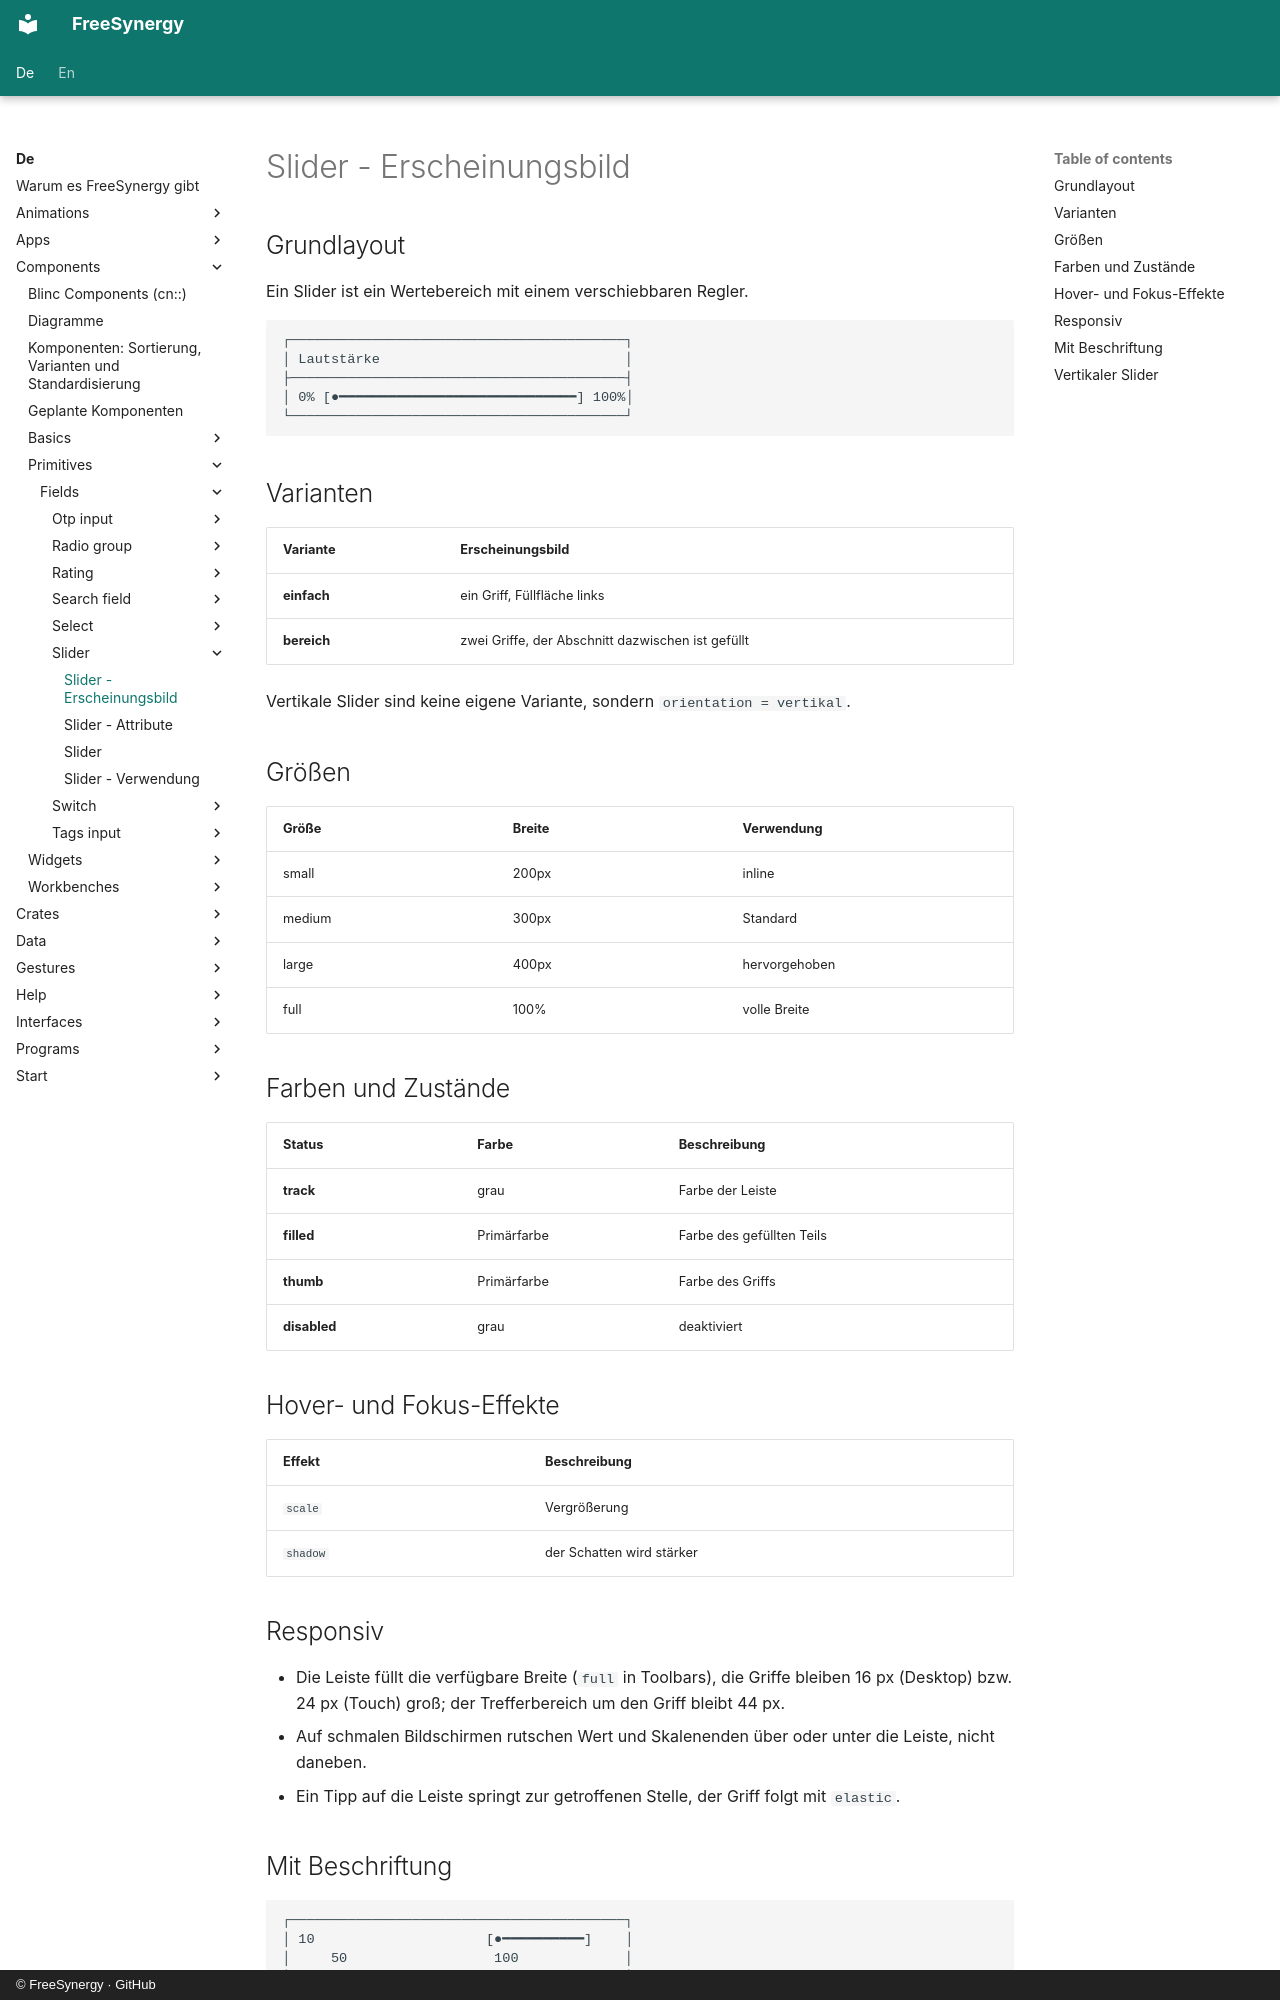

repository: FreeSynergy/fs-documentation · page: de/components/primitives/fields/slider/appearance/index.html · generator: mkdocs · copyright: © FreeSynergy · GitHub

# Slider - Erscheinungsbild

## Grundlayout
Ein Slider ist ein Wertebereich mit einem verschiebbaren Regler.

```
┌─────────────────────────────────────────┐
│ Lautstärke                              │
├─────────────────────────────────────────┤
│ 0% [●━━━━━━━━━━━━━━━━━━━━━━━━━━━━━] 100%│
└─────────────────────────────────────────┘
```

## Varianten

| Variante | Erscheinungsbild |
|----------|------------------|
| **einfach** | ein Griff, Füllfläche links |
| **bereich** | zwei Griffe, der Abschnitt dazwischen ist gefüllt |

Vertikale Slider sind keine eigene Variante, sondern `orientation = vertikal`.

## Größen

| Größe | Breite | Verwendung |
|-------|--------|------------|
| small | 200px | inline |
| medium | 300px | Standard |
| large | 400px | hervorgehoben |
| full | 100% | volle Breite |

## Farben und Zustände

| Status | Farbe | Beschreibung |
|--------|-------|--------------|
| **track** | grau | Farbe der Leiste |
| **filled** | Primärfarbe | Farbe des gefüllten Teils |
| **thumb** | Primärfarbe | Farbe des Griffs |
| **disabled** | grau | deaktiviert |

## Hover- und Fokus-Effekte

| Effekt | Beschreibung |
|--------|--------------|
| `scale` | Vergrößerung |
| `shadow` | der Schatten wird stärker |

## Responsiv

- Die Leiste füllt die verfügbare Breite (`full` in Toolbars), die Griffe bleiben
  16 px (Desktop) bzw. 24 px (Touch) groß; der Trefferbereich um den Griff bleibt 44 px.
- Auf schmalen Bildschirmen rutschen Wert und Skalenenden über oder unter die Leiste,
  nicht daneben.
- Ein Tipp auf die Leiste springt zur getroffenen Stelle, der Griff folgt mit `elastic`.

## Mit Beschriftung

```
┌─────────────────────────────────────────┐
│ 10                     [●━━━━━━━━━━]    │
│     50                  100             │
└─────────────────────────────────────────┘
```
